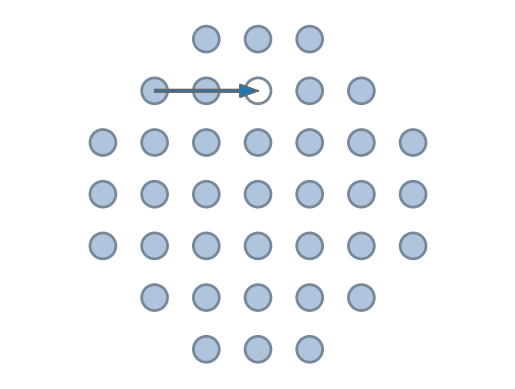

The matplotlib source for this figure: (Note: this script raises an exception after producing the figure.)
# Initialisation(s)

import os, sys
IN_COLAB = 'google.colab' in sys.modules
if IN_COLAB:
    # Running in Google CoLab
    from google.colab import drive
    drive.mount('/content/gdrive/')
    global_prefix = '/content/gdrive/MyDrive/Colab Notebooks/enigmes/'
    os.chdir(global_prefix)
else:
    # Not running in Google CoLab
    global_prefix = os.getcwd().replace('\\','/') + '/'

%run parcours.ipynb

# 0 = empty, 1 = occupied, 2 = invalid

english_board = (
    (2, 2, 1, 1, 1, 2, 2),
    (2, 2, 1, 1, 1, 2, 2),
    (1, 1, 1, 1, 1, 1, 1),
    (1, 1, 1, 0, 1, 1, 1),
    (1, 1, 1, 1, 1, 1, 1),
    (2, 2, 1, 1, 1, 2, 2),
    (2, 2, 1, 1, 1, 2, 2),
)

french_board = (
    (2, 2, 1, 1, 1, 2, 2),
    (2, 1, 1, 0, 1, 1, 2),
    (1, 1, 1, 1, 1, 1, 1),
    (1, 1, 1, 1, 1, 1, 1),
    (1, 1, 1, 1, 1, 1, 1),
    (2, 1, 1, 1, 1, 1, 2),
    (2, 2, 1, 1, 1, 2, 2),
)

german_board = (
    (2, 2, 2, 1, 1, 1, 2, 2, 2),
    (2, 2, 2, 1, 1, 1, 2, 2, 2),
    (2, 2, 2, 1, 1, 1, 2, 2, 2),
    (1, 1, 1, 1, 1, 1, 1, 1, 1),
    (1, 1, 1, 1, 0, 1, 1, 1, 1),
    (1, 1, 1, 1, 1, 1, 1, 1, 1),
    (2, 2, 2, 1, 1, 1, 2, 2, 2),
    (2, 2, 2, 1, 1, 1, 2, 2, 2),
    (2, 2, 2, 1, 1, 1, 2, 2, 2),
)

def dims(board): # height, width
    return (len(board), len(board[0]))

def delta(state, action):
    (from_x, from_y), (to_x, to_y) = action
    board = [[peg for peg in row] for row in state]

    # Delete peg from old position
    board[from_x][from_y] = 0
    # Place peg at new position
    board[to_x][to_y] = 1
    # Delete peg in between
    board[(from_x + to_x) // 2][(from_y + to_y) // 2] = 0

    newState = tuple(map(lambda x: tuple(x),board))
    return newState

def nb_pegs(board):
    count = 0
    for peg in [p for row in board for p in row]:
            count += 1 if peg == 1 else 0
    return count

def solve(initial_board, final = None):

    height, width = dims(initial_board)

    initial_count = nb_pegs(initial_board)

    start_state = (initial_board, initial_count)

    def is_end_state(state):
        if final is None:
            return state[1] == 1
        else:
            return state[1] == 1 and state[0][final[0]][final[1]] == 1

    def actions_for_peg(board, x, y):

        peg_actions = []

        # x, y offsets for actions towards top, bottom, left, and right
        action_offsets = [(-2, 0), (2, 0), (0, -2), (0, 2)]

        for (dx, dy) in action_offsets:
            new_x = x + dx
            new_y = y + dy

            # If new position is inside the board
            if 0 <= new_x < height and 0 <= new_y < width:
                # If the new position is free
                if board[new_x][new_y] == 0:
                    # If there is a peg next to the current peg in the action's direction
                    if board[(x + new_x) // 2][(y + new_y) // 2] == 1:
                        peg_actions.append((new_x, new_y))

        return peg_actions

    def legal_actions(state):
        actions = []  # Format: ((from x, from y), (to x, to y))

        # For each board position
        for x, row in enumerate(state[0]):
            for y, peg in enumerate(row):
                # If occupied by a peg
                if peg == 1:
                    # Find valid actionss for this peg
                    peg_actions = actions_for_peg(state[0],x, y)

                    actions.extend([((x, y), action) for action in peg_actions])
        return tuple(actions)

    return dfs(start_state, is_end_state, legal_actions, delta = lambda state, action: (delta(state[0], action), state[1] - 1))

%matplotlib inline

import matplotlib
import matplotlib.pyplot as plt

def plot_board(board, name = '', move = None):

    height = len(board)

    matplotlib.rcParams['toolbar'] = 'None'
    fig = plt.figure(facecolor='w')
    ax = fig.add_subplot(111)
    ax.axis('off')
    ax.axis('equal')
    for i,l in enumerate(board):
        for j,v in enumerate(l):
            x,y = j + .5, height - .5 - i
            if v == 0:
                ax.add_patch(plt.Circle((x,y),.25, lw = 2., ec = 'lightslategray', fill = False))
            elif v == 1:
                ax.add_patch(plt.Circle((x,y),.25, lw = 2., ec = 'lightslategray', fc = 'lightsteelblue'))
    if move:
        (i1,j1),(i2,j2) = move
        x1,y1,x2,y2 = j1 + .5, height - .5 - i1,j2 + .5, height - .5 - i2
        ax.add_patch(plt.arrow(x1,y1,x2-x1,y2-y1))
        ax.add_patch(plt.arrow(x1,y1,x2-x1,y2-y1,
                               width = .05,
                               head_width = .25,
                               head_length = .35,
                               length_includes_head = True,
                               ec = 'dimgray'))
    #else: # sans ce "else", ça ne marche pas ??
    #     ax.add_patch(plt.arrow(0,0,0,0))
    ax.plot()
    if name:
        plt.savefig(name)
        plt.close() # évite l'affichage


plot_board(french_board, move = ((1, 1), (1, 3)))

def write_sol(state, prefix, sol):
    """Stockage"""
    prefix = f'{global_prefix}images/solitaire/{prefix}-'
    for c, action in enumerate(sol):
        plot_board(state, name = f'{prefix}{c}', move = action)
        state = delta(state,action)
    plot_board(state, name = f'{prefix}{len(sol)}')


def display_sol(board, prefix):
    import displayImages
    display_images = displayImages.mpl if IN_COLAB else displayImages.widgets # il y a aussi displayImages.cv
    return display_images(f'{global_prefix}images/solitaire/{prefix}-', nb_pegs(board) - 1)

english_sol = solve(english_board, final = (3,3)) # 0.5 s
write_sol(english_board, 'english', english_sol)

display_sol(english_board, 'english')

french_sol = solve(french_board) # 2 mn
write_sol(french_board, 'french', french_sol)

display_sol(french_board, 'french')

german_sol = solve(german_board, final = (4,4)) # 2 h
write_sol(german_board, 'german', german_sol)

display_sol(german_board, 'german')